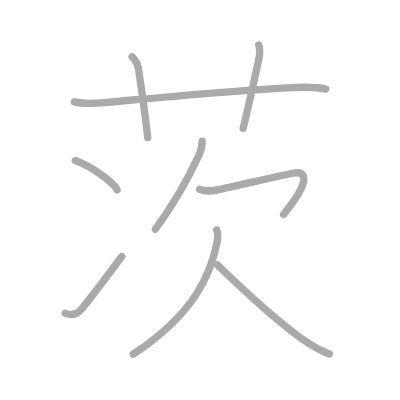
t = 0.00 s
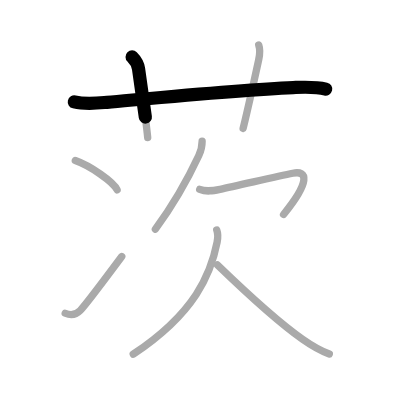
t = 1.75 s
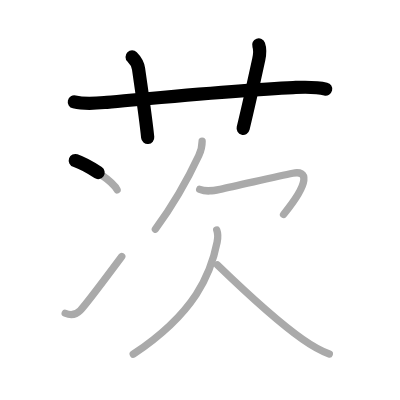
t = 3.50 s
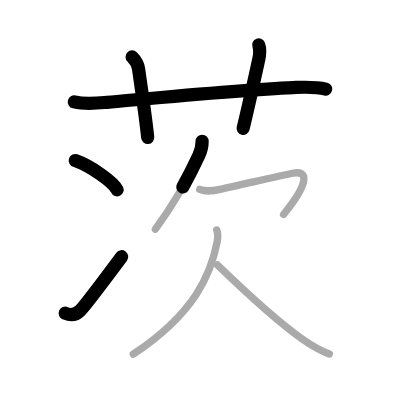
t = 5.50 s
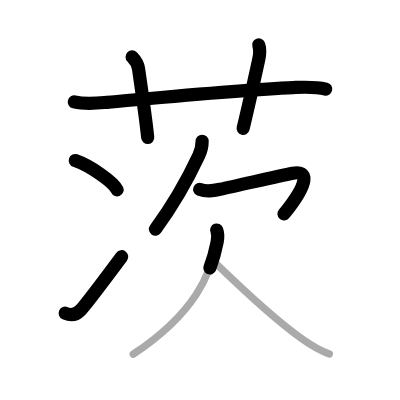
t = 7.25 s
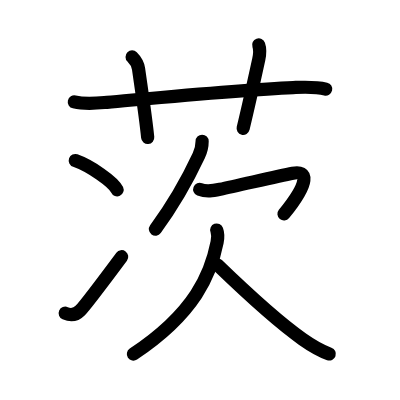
t = 9.00 s

The animated SVG that drew these frames (rendered in a browser with its animation timeline set to each time). Animation: 9 SMIL elements (animate=9); one cycle of 9.00 s.

<?xml version="1.0" standalone="no"?>
<!DOCTYPE svg PUBLIC "-//W3C//DTD SVG 1.1//EN"   "http://www.w3.org/Graphics/SVG/1.1/DTD/svg11.dtd">
<svg width="400px" height="400px"  version="1.1" xmlns="http://www.w3.org/2000/svg">
  <defs>
    <marker id="Triangle" viewBox="0 0 10 10" refX="0" refY="5" markerUnits="strokeWidth" markerWidth="3" style="stroke-opacity:0%;fill:#aaaaaa;" markerHeight="2" orient="auto">
      <path d="M 0 0 L 10 5 L 0 10 z" />
    </marker>
    
    <marker id="Arrow" viewBox="0 0 10 10" refX="5" refY="5" markerUnits="strokeWidth" markerWidth="1.8" style="stroke-opacity:0%;fill:#770000;" markerHeight="2" orient="auto">
      <path d="M 0 4 L 6 4 L 4 1 L 10 5 L 4 9 L 6 6 L 0 6 z" />
        <circle cx="5" cy="5" r="5" />
      </marker>
    
    <marker id="TriangleRed" viewBox="0 0 10 10" refX="0" refY="5" markerUnits="strokeWidth" markerWidth="3" style="stroke-opacity:0%;fill:#CC0000;" markerHeight="2" orient="auto">
      <path d="M 0 0 L 10 5 L 0 10 z" />
    </marker>
    
    <marker id="ArrowRed" viewBox="0 0 10 10" refX="5" refY="5" markerUnits="strokeWidth" markerWidth="1.8" style="stroke-opacity:0%;fill:#CC0000;" markerHeight="2" orient="auto">
      <path d="M 0 4 L 6 4 L 4 1 L 10 5 L 4 9 L 6 6 L 0 6 z" />
        <circle cx="5" cy="5" r="5" />
      </marker>
    
  </defs>
  
  <path style="fill:#ffffff; fill-opacity:100%; fill-rule:evenodd; stroke-width:0;" d="M 0 0 L 400px 0 L 400px 400px L 0 400px L 0 0" />

  <g transform="scale(3.6697247706422 3.6697247706422)">
<path style="fill:none; fill-opacity:0%; fill-rule:evenodd; stroke:#aaaaaa; stroke-opacity:100%; stroke-width: 1.5pt; stroke-linejoin:round; stroke-linecap:round;" d="M20.25 27.77c3.12 0.73 6.05 0.37 8.89 0.11c13.01-1.16 37.09-3.49 50.74-4.02c2.96-0.11 5.97-0.3 8.88 0.41"></path>
<path style="fill:none; fill-opacity:0%; fill-rule:evenodd; stroke:#aaaaaa; stroke-opacity:100%; stroke-width: 1.5pt; stroke-linejoin:round; stroke-linecap:round;" d="M36 15.5c1.06 1.06 1.62 2.36 1.75 3.25c1.25 8.75 2 13.62 2.5 18.75"></path>
<path style="fill:none; fill-opacity:0%; fill-rule:evenodd; stroke:#aaaaaa; stroke-opacity:100%; stroke-width: 1.5pt; stroke-linejoin:round; stroke-linecap:round;" d="M70.5 12.25c0.42 1.18 0.32 2.51 0 4C68.88 23.7 68 27.75 66.25 35"></path>
<path style="fill:none; fill-opacity:0%; fill-rule:evenodd; stroke:#aaaaaa; stroke-opacity:100%; stroke-width: 1.5pt; stroke-linejoin:round; stroke-linecap:round;" d="M20.52 43.75c4.02 1.41 10.38 5.79 11.39 7.98"></path>
<path style="fill:none; fill-opacity:0%; fill-rule:evenodd; stroke:#aaaaaa; stroke-opacity:100%; stroke-width: 1.5pt; stroke-linejoin:round; stroke-linecap:round;" d="M17.77 85.36c1.73 0.76 3.02 0.33 4.09-0.75c1.04-1.05 7.34-9.35 11.32-14.7"></path>
<path style="fill:none; fill-opacity:0%; fill-rule:evenodd; stroke:#aaaaaa; stroke-opacity:100%; stroke-width: 1.5pt; stroke-linejoin:round; stroke-linecap:round;" d="M55.08 38.5c0 1.38-0.38 2.78-0.9 3.89c-2.68 5.74-6.03 12.19-11.84 20.06"></path>
<path style="fill:none; fill-opacity:0%; fill-rule:evenodd; stroke:#aaaaaa; stroke-opacity:100%; stroke-width: 1.5pt; stroke-linejoin:round; stroke-linecap:round;" d="M54.42 51.6c1.91 0.76 3.67 0.38 5.57-0.02c4.72-0.99 15.26-3.45 19.79-4.37c4.02-0.81 4.85 2.17-2.51 11.23"></path>
<path style="fill:none; fill-opacity:0%; fill-rule:evenodd; stroke:#aaaaaa; stroke-opacity:100%; stroke-width: 1.5pt; stroke-linejoin:round; stroke-linecap:round;" d="M59.06 62.68c0.31 0.82 0.34 2.14 0.1 3.35C57.5 74.5 53.25 85.25 36.31 96.5"></path>
<path style="fill:none; fill-opacity:0%; fill-rule:evenodd; stroke:#aaaaaa; stroke-opacity:100%; stroke-width: 1.5pt; stroke-linejoin:round; stroke-linecap:round;" d="M59.23 72.17c5 4.83 15.17 14.61 23.22 20.27c2.3 1.62 4.63 3.07 7.29 4.01"></path>

<path style="fill:none; fill-opacity:0%; fill-rule:evenodd; stroke:#000000; stroke-opacity:100%; stroke-width: 2.7pt; stroke-linejoin:round; stroke-linecap:round;" d="M20.25 27.77c3.12 0.73 6.05 0.37 8.89 0.11c13.01-1.16 37.09-3.49 50.74-4.02c2.96-0.11 5.97-0.3 8.88 0.41" pathLength="100" stroke-dashoffset="100" stroke-dasharray="100 105"><animate id="dashAnim1" attributeName="stroke-dashoffset" from="100" to="0" dur="1s" calcMode="linear" fill="freeze"/></path>
<path style="fill:none; fill-opacity:0%; fill-rule:evenodd; stroke:#000000; stroke-opacity:100%; stroke-width: 2.7pt; stroke-linejoin:round; stroke-linecap:round;" d="M36 15.5c1.06 1.06 1.62 2.36 1.75 3.25c1.25 8.75 2 13.62 2.5 18.75" pathLength="100" stroke-dashoffset="100" stroke-dasharray="100 105"><animate id="dashAnim2" attributeName="stroke-dashoffset" from="100" to="0" dur="1s" calcMode="linear" begin="dashAnim1.end" fill="freeze"/></path>
<path style="fill:none; fill-opacity:0%; fill-rule:evenodd; stroke:#000000; stroke-opacity:100%; stroke-width: 2.7pt; stroke-linejoin:round; stroke-linecap:round;" d="M70.5 12.25c0.42 1.18 0.32 2.51 0 4C68.88 23.7 68 27.75 66.25 35" pathLength="100" stroke-dashoffset="100" stroke-dasharray="100 105"><animate id="dashAnim3" attributeName="stroke-dashoffset" from="100" to="0" dur="1s" calcMode="linear" begin="dashAnim2.end" fill="freeze"/></path>
<path style="fill:none; fill-opacity:0%; fill-rule:evenodd; stroke:#000000; stroke-opacity:100%; stroke-width: 2.7pt; stroke-linejoin:round; stroke-linecap:round;" d="M20.52 43.75c4.02 1.41 10.38 5.79 11.39 7.98" pathLength="100" stroke-dashoffset="100" stroke-dasharray="100 105"><animate id="dashAnim4" attributeName="stroke-dashoffset" from="100" to="0" dur="1s" calcMode="linear" begin="dashAnim3.end" fill="freeze"/></path>
<path style="fill:none; fill-opacity:0%; fill-rule:evenodd; stroke:#000000; stroke-opacity:100%; stroke-width: 2.7pt; stroke-linejoin:round; stroke-linecap:round;" d="M17.77 85.36c1.73 0.76 3.02 0.33 4.09-0.75c1.04-1.05 7.34-9.35 11.32-14.7" pathLength="100" stroke-dashoffset="100" stroke-dasharray="100 105"><animate id="dashAnim5" attributeName="stroke-dashoffset" from="100" to="0" dur="1s" calcMode="linear" begin="dashAnim4.end" fill="freeze"/></path>
<path style="fill:none; fill-opacity:0%; fill-rule:evenodd; stroke:#000000; stroke-opacity:100%; stroke-width: 2.7pt; stroke-linejoin:round; stroke-linecap:round;" d="M55.08 38.5c0 1.38-0.38 2.78-0.9 3.89c-2.68 5.74-6.03 12.19-11.84 20.06" pathLength="100" stroke-dashoffset="100" stroke-dasharray="100 105"><animate id="dashAnim6" attributeName="stroke-dashoffset" from="100" to="0" dur="1s" calcMode="linear" begin="dashAnim5.end" fill="freeze"/></path>
<path style="fill:none; fill-opacity:0%; fill-rule:evenodd; stroke:#000000; stroke-opacity:100%; stroke-width: 2.7pt; stroke-linejoin:round; stroke-linecap:round;" d="M54.42 51.6c1.91 0.76 3.67 0.38 5.57-0.02c4.72-0.99 15.26-3.45 19.79-4.37c4.02-0.81 4.85 2.17-2.51 11.23" pathLength="100" stroke-dashoffset="100" stroke-dasharray="100 105"><animate id="dashAnim7" attributeName="stroke-dashoffset" from="100" to="0" dur="1s" calcMode="linear" begin="dashAnim6.end" fill="freeze"/></path>
<path style="fill:none; fill-opacity:0%; fill-rule:evenodd; stroke:#000000; stroke-opacity:100%; stroke-width: 2.7pt; stroke-linejoin:round; stroke-linecap:round;" d="M59.06 62.68c0.31 0.82 0.34 2.14 0.1 3.35C57.5 74.5 53.25 85.25 36.31 96.5" pathLength="100" stroke-dashoffset="100" stroke-dasharray="100 105"><animate id="dashAnim8" attributeName="stroke-dashoffset" from="100" to="0" dur="1s" calcMode="linear" begin="dashAnim7.end" fill="freeze"/></path>
<path style="fill:none; fill-opacity:0%; fill-rule:evenodd; stroke:#000000; stroke-opacity:100%; stroke-width: 2.7pt; stroke-linejoin:round; stroke-linecap:round;" d="M59.23 72.17c5 4.83 15.17 14.61 23.22 20.27c2.3 1.62 4.63 3.07 7.29 4.01" pathLength="100" stroke-dashoffset="100" stroke-dasharray="100 105"><animate id="dashAnim9" attributeName="stroke-dashoffset" from="100" to="0" dur="1s" calcMode="linear" begin="dashAnim8.end" fill="freeze"/></path>

</g>

</svg>  
          
